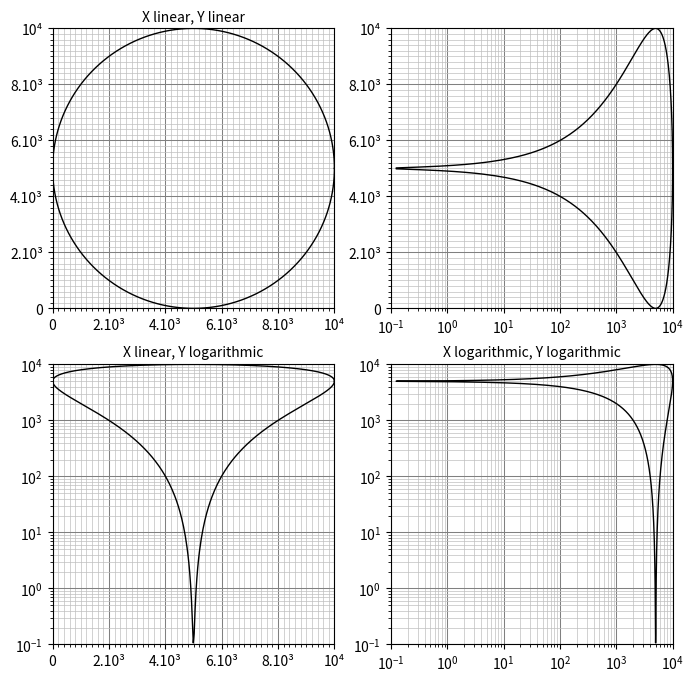

Recreate this plot in Python.
# ----------------------------------------------------------------------------
# Title:   Scientific Visualisation - Python & Matplotlib
# Author:  Nicolas P. Rougier
# License: BSD
# ----------------------------------------------------------------------------
import numpy as np
import matplotlib.pyplot as plt
from matplotlib.ticker import AutoMinorLocator
from matplotlib.collections import LineCollection


def grid(ax):
    segments,colors,linewidths = [], [], []
    for x in ax.xaxis.get_minorticklocs():
        segments.append([(x,ymin), (x,ymax)])
        colors.append("0.75")
        linewidths.append(0.50)
    for x in ax.xaxis.get_majorticklocs():
        segments.append([(x,ymin), (x,ymax)])
        colors.append("0.50")
        linewidths.append(0.75)
    for y in ax.yaxis.get_minorticklocs():
        segments.append([(xmin,y), (xmax,y)])
        colors.append("0.75")
        linewidths.append(0.50)
    for y in ax.yaxis.get_majorticklocs():
        segments.append([(xmin,y), (xmax,y)])
        colors.append("0.50")
        linewidths.append(0.75)

    collection = LineCollection(segments, zorder=-10,
                                colors=colors, linewidths=linewidths)
    ax.add_collection(collection)


fig = plt.figure(figsize=(8,8))
xmin, xmax = 0,10000
ymin, ymax = 0,10000

T = np.linspace(0,2*np.pi,1000)
X = (xmax+xmin)/2 + 4999.9*np.cos(T)
Y = (ymax+ymin)/2 + 4999.9*np.sin(T)

# -----------------------------------------------------------------------------
ax = plt.subplot(2,2,1)
ax.ticklabel_format(axis="both", style="sci")
ax.xaxis.set_minor_locator(AutoMinorLocator(10))
ax.yaxis.set_minor_locator(AutoMinorLocator(10))
ax.plot(X, Y, color="black", linewidth=1.0)
ax.set_xlim(xmin, xmax)
ax.set_ylim(ymin, ymax)
ax.set_xticklabels(["0","2.10³","4.10³","6.10³","8.10³","10⁴"])
ax.set_yticklabels(["0","2.10³","4.10³","6.10³","8.10³","10⁴"])
grid(ax)
ax.set_title("X linear, Y linear", size="medium")

# -----------------------------------------------------------------------------
ax = plt.subplot(2,2,2)
ax.xaxis.set_minor_locator(AutoMinorLocator(10))
ax.yaxis.set_minor_locator(AutoMinorLocator(10))
ax.plot(X, Y, color="black", linewidth=1.0)
xmin, ymin = 0.1, 0.0
ax.set_xlim(xmin, xmax)
ax.set_ylim(ymin, ymax)
ax.set_xscale("log")
ax.set_yticklabels(["0","2.10³","4.10³","6.10³","8.10³","10⁴"])
grid(ax)


# -----------------------------------------------------------------------------
ax = plt.subplot(2,2,3)
ax.xaxis.set_minor_locator(AutoMinorLocator(10))
ax.yaxis.set_minor_locator(AutoMinorLocator(10))
ax.plot(X, Y, color="black", linewidth=1.0)
xmin, ymin = 0.0, 0.1
ax.set_xlim(xmin, xmax)
ax.set_ylim(ymin, ymax)
ax.set_yscale("log")
ax.set_xticklabels(["0","2.10³","4.10³","6.10³","8.10³","10⁴"])
grid(ax)
ax.set_title("X linear, Y logarithmic", size="medium")

# -----------------------------------------------------------------------------
ax = plt.subplot(2,2,4)
ax.xaxis.set_minor_locator(AutoMinorLocator(10))
ax.yaxis.set_minor_locator(AutoMinorLocator(10))
ax.plot(X, Y, color="black", linewidth=1.0)
xmin, ymin = 0.1, 0.1
ax.set_xlim(xmin, xmax)
ax.set_ylim(ymin, ymax)
ax.set_xscale("log")
ax.set_yscale("log")
grid(ax)
ax.set_title("X logarithmic, Y logarithmic", size="medium")

plt.savefig("scales.pdf")
plt.show()
